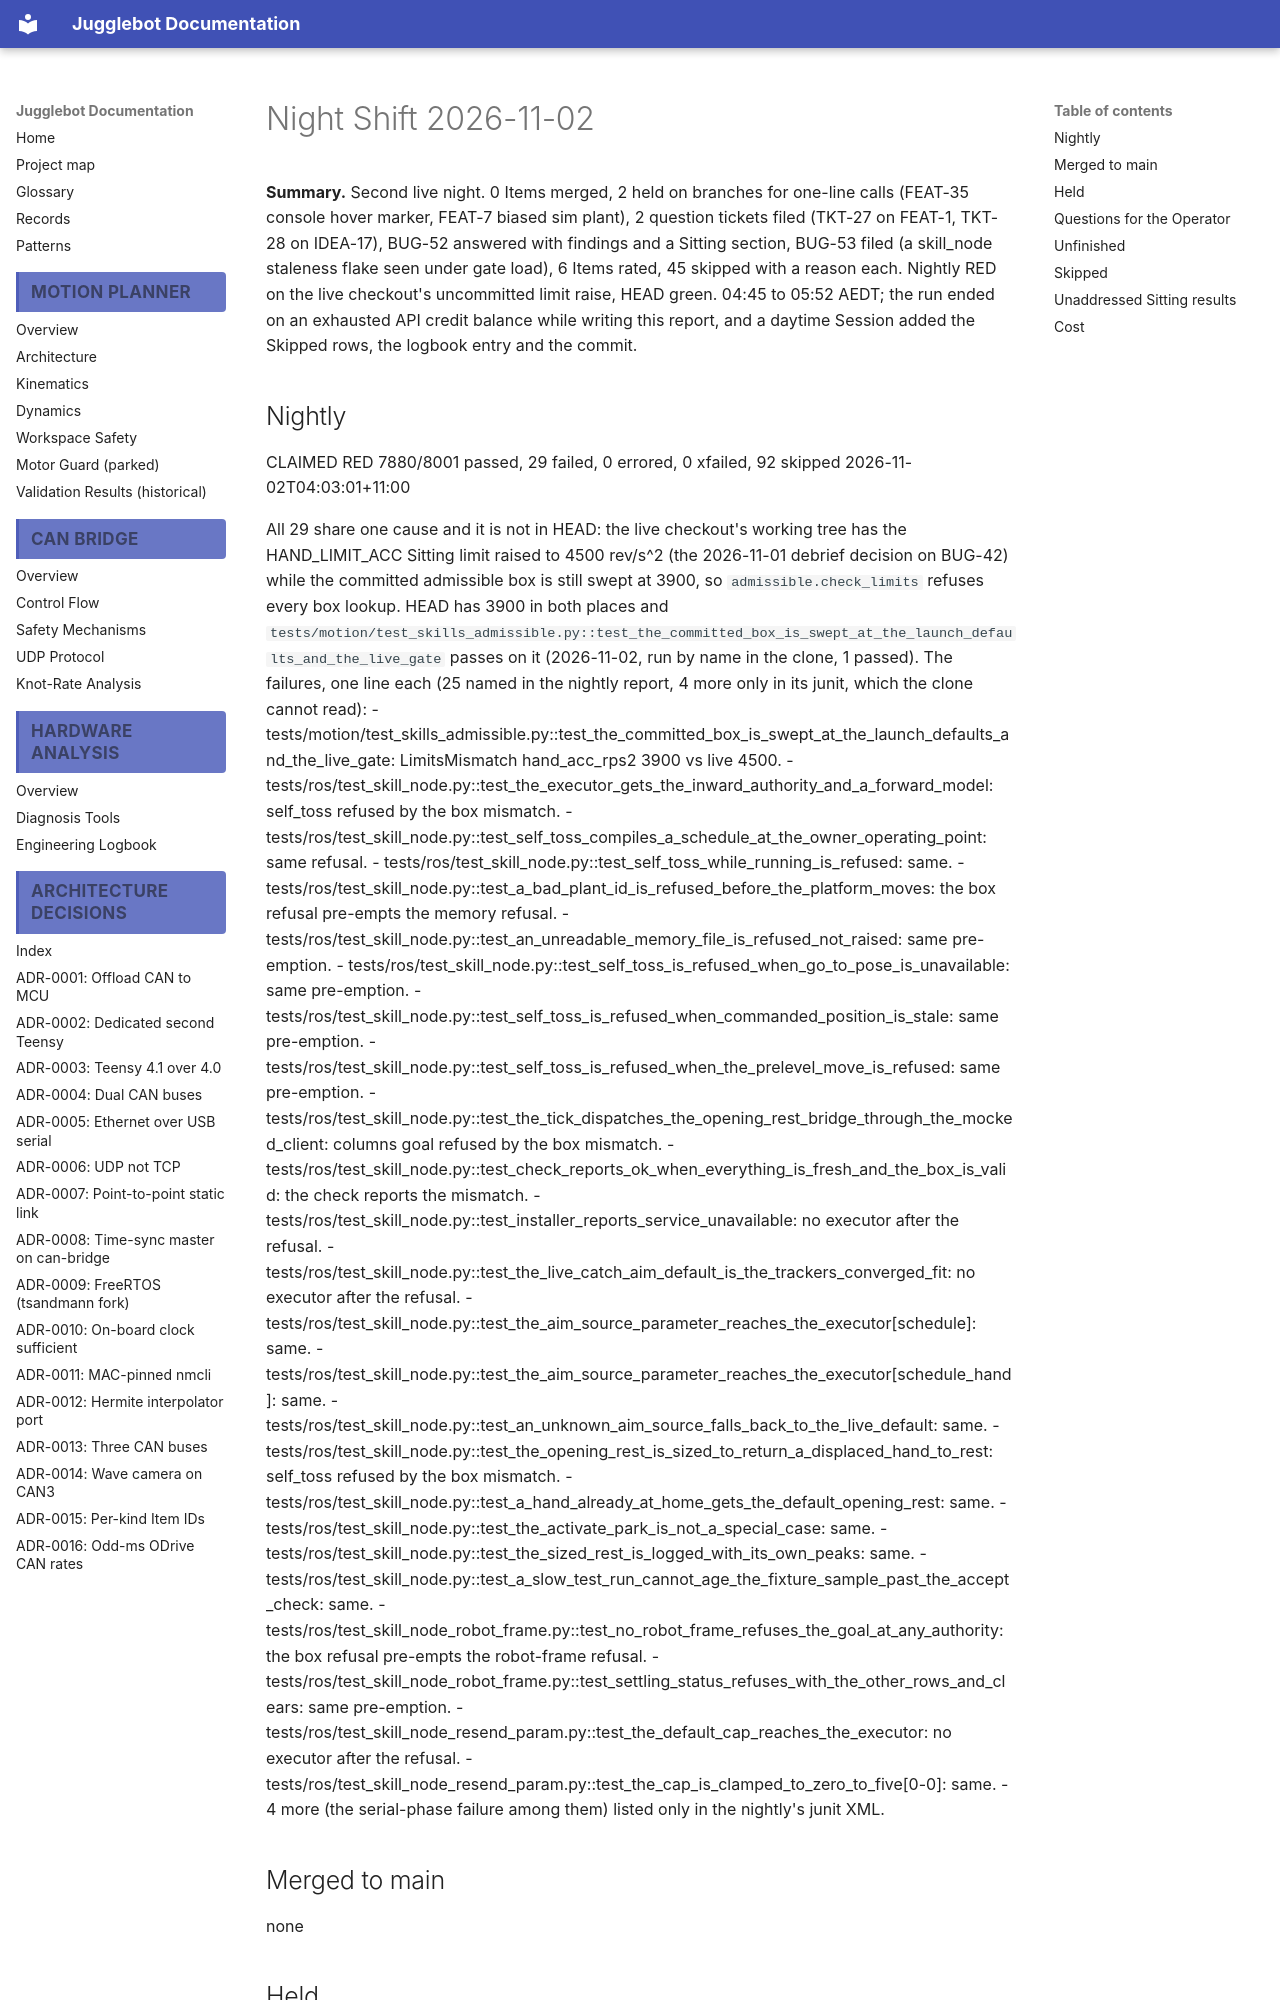

repository: Project-DeepBlue-Juggling/Jugglebot · page: night-shift/2026-11-02/index.html · generator: mkdocs

# Night Shift 2026-11-02

**Summary.** Second live night. 0 Items merged, 2 held on branches for one-line calls (FEAT-35 console hover marker, FEAT-7 biased sim plant), 2 question tickets filed (TKT-27 on FEAT-1, TKT-28 on IDEA-17), BUG-52 answered with findings and a Sitting section, BUG-53 filed (a skill_node staleness flake seen under gate load), 6 Items rated, 45 skipped with a reason each. Nightly RED on the live checkout's uncommitted limit raise, HEAD green. 04:45 to 05:52 AEDT; the run ended on an exhausted API credit balance while writing this report, and a daytime Session added the Skipped rows, the logbook entry and the commit.
